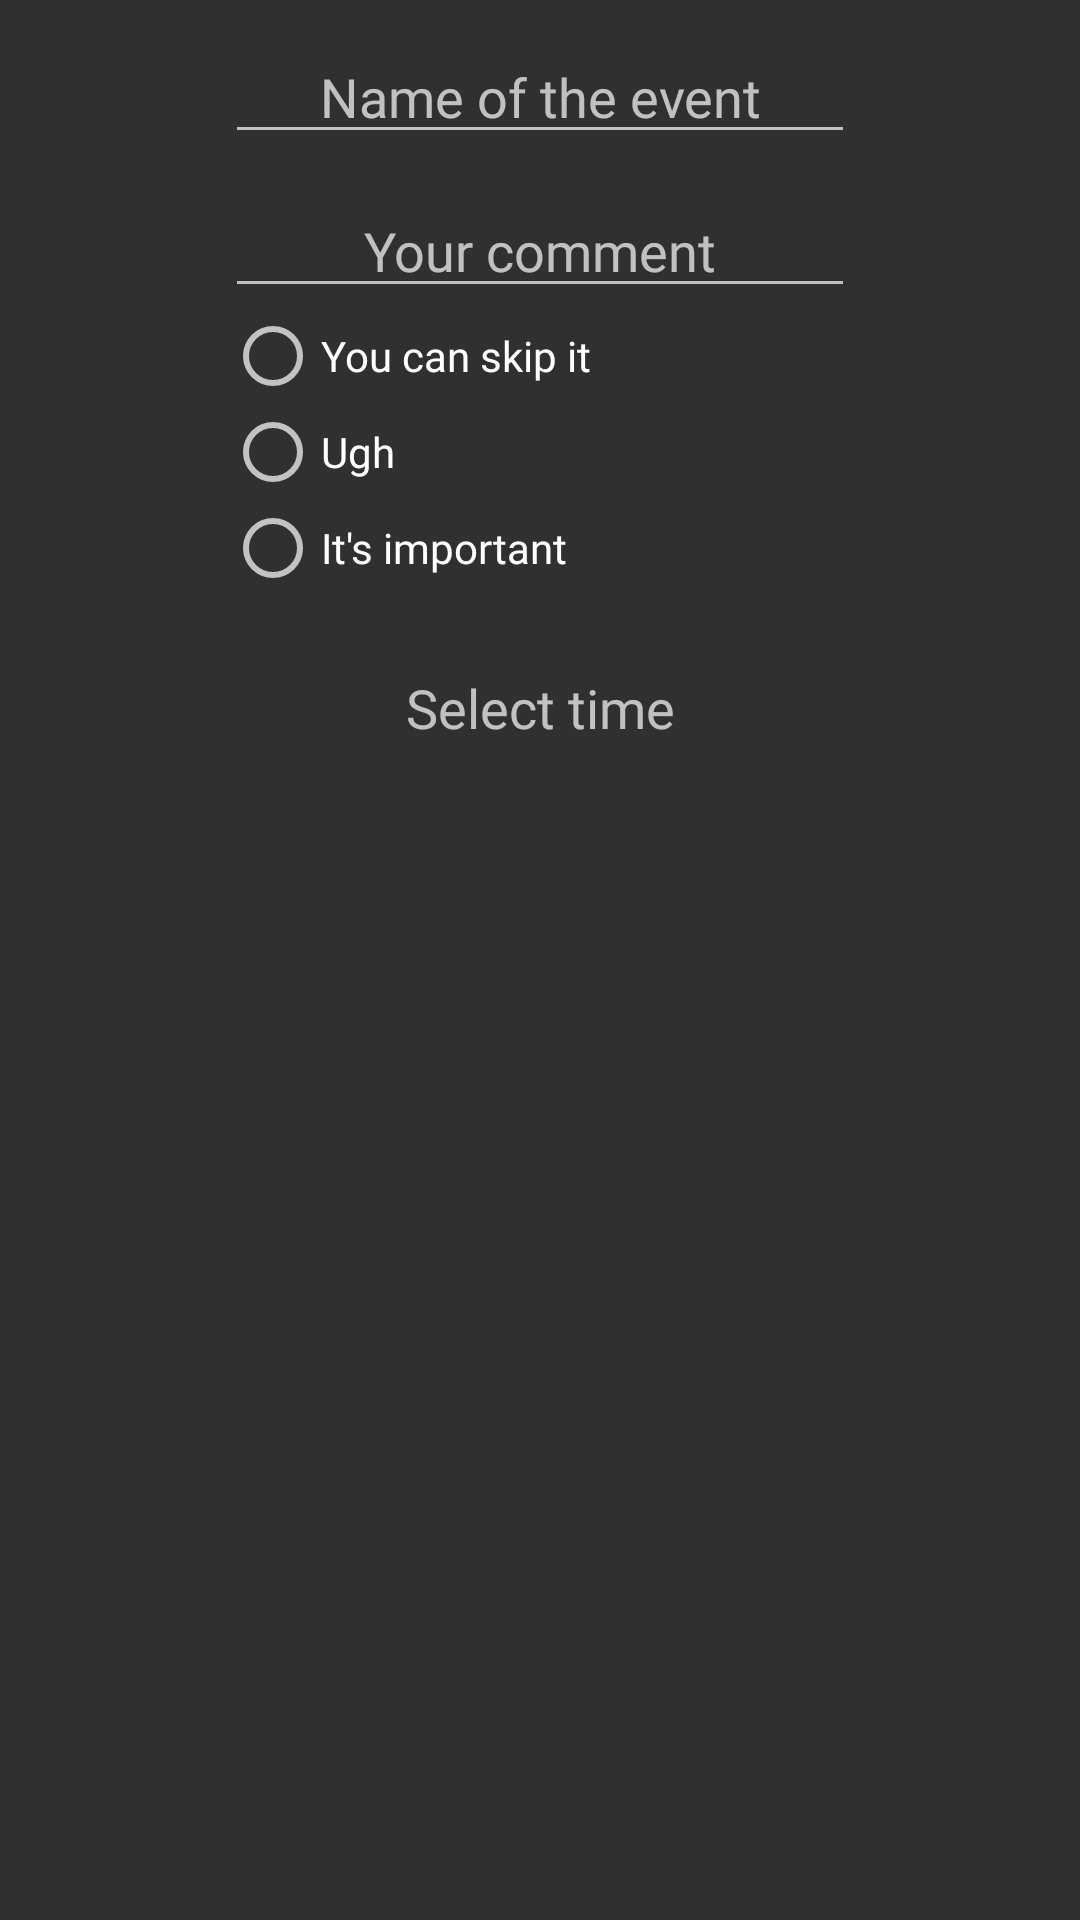

Reconstruct the res/layout file that produces this screen, plus the resources it refers to.
<!-- AndroidManifest.xml: application theme AppTheme -->
<!-- res/layout/event_dialog.xml -->
<?xml version="1.0" encoding="utf-8"?>
<LinearLayout xmlns:android="http://schemas.android.com/apk/res/android"
    xmlns:app="http://schemas.android.com/apk/res-auto"
    xmlns:tools="http://schemas.android.com/tools"
    android:id="@+id/containerLinearLayout"
    android:layout_width="wrap_content"
    android:layout_height="wrap_content"
    android:layout_gravity="center_horizontal"
    android:orientation="vertical"
    android:theme="@style/AppTheme">

    <LinearLayout
        android:id="@+id/formLinearLayout"
        android:layout_width="wrap_content"
        android:layout_height="wrap_content"
        android:layout_gravity="center_horizontal"
        android:orientation="vertical">

        <LinearLayout
            android:id="@+id/headingLinearLayout"
            android:layout_width="wrap_content"
            android:layout_height="wrap_content"
            android:layout_marginTop="10dp"
            android:gravity="center_horizontal"
            android:orientation="vertical">

            <EditText
                android:id="@+id/titleEditText"
                android:layout_width="wrap_content"
                android:layout_height="wrap_content"
                android:ems="10"
                android:fontFamily="@font/droid_sans_mono"
                android:hint="@string/string_event_name"
                android:inputType="text"
                android:maxLength="16"
                android:singleLine="true"
                android:textAlignment="center"
                android:textSize="18sp" />

        </LinearLayout>

        <LinearLayout
            android:id="@+id/commentLinearLayout"
            android:layout_width="wrap_content"
            android:layout_height="wrap_content"
            android:layout_marginTop="10dp"
            android:gravity="center_horizontal"
            android:orientation="vertical"
            android:theme="@style/AppTheme">

            <EditText
                android:id="@+id/commentEditText"
                android:layout_width="wrap_content"
                android:layout_height="wrap_content"
                android:ems="10"
                android:fontFamily="@font/droid_sans_mono"
                android:freezesText="true"
                android:hint="@string/string_comment_label"
                android:inputType="text"
                android:justificationMode="none"
                android:maxLength="32"
                android:singleLine="true"
                android:textAlignment="center" />

        </LinearLayout>

        <LinearLayout
            android:id="@+id/radioLinearLayout"
            android:layout_width="match_parent"
            android:layout_height="match_parent"
            android:orientation="vertical"
            android:theme="@style/AppTheme">

            <RadioGroup
                android:id="@+id/urgencyRadioGroup"
                android:layout_width="match_parent"
                android:layout_height="match_parent">

                <RadioButton
                    android:id="@+id/eduRadioButton"
                    android:layout_width="wrap_content"
                    android:layout_height="wrap_content"
                    android:layout_weight="1"
                    android:fontFamily="@font/droid_sans_mono"
                    android:text="@string/string_rbutton_skip" />

                <RadioButton
                    android:id="@+id/socialRadioButton"
                    android:layout_width="wrap_content"
                    android:layout_height="wrap_content"
                    android:layout_weight="1"
                    android:fontFamily="@font/droid_sans_mono"
                    android:text="@string/string_rbutton_ugh" />

                <RadioButton
                    android:id="@+id/recRadioButton"
                    android:layout_width="wrap_content"
                    android:layout_height="wrap_content"
                    android:layout_weight="1"
                    android:fontFamily="@font/droid_sans_mono"
                    android:text="It's important" />

            </RadioGroup>
        </LinearLayout>

        <LinearLayout
            android:id="@+id/timeLinearLayout"
            android:layout_width="match_parent"
            android:layout_height="0dp"
            android:layout_weight="1"
            android:orientation="vertical"/>

        <TextView
            android:id="@+id/startTextView"
            android:layout_width="match_parent"
            android:layout_height="wrap_content"
            android:layout_marginStart="@dimen/dimen_30dp"
            android:layout_marginTop="@dimen/dimen_25dp"
            android:layout_marginEnd="@dimen/dimen_30dp"
            android:fontFamily="@font/droid_sans_mono"
            android:text="@string/string_time_select"
            android:textAlignment="center"
            android:textSize="18sp" />

    </LinearLayout>

</LinearLayout>
<!-- resources referenced by this layout -->
<resources>
  <dimen name="dimen_25dp">25dp</dimen>
  <dimen name="dimen_30dp">30dp</dimen>
  <string name="string_comment_label">Your comment</string>
  <string name="string_event_name">Name of the event</string>
  <string name="string_rbutton_skip">You can skip it</string>
  <string name="string_rbutton_ugh">Ugh</string>
  <string name="string_time_select">Select time</string>
  <style name="AppTheme" parent="Theme.MaterialComponents.NoActionBar.Bridge">
          <item name="colorPrimary">@color/colorPrimaryDark</item>
          <item name="colorPrimaryDark">@color/colorDarker</item>
          <item name="colorAccent">@color/colorAccent</item>
      </style>
  <color name="colorPrimaryDark">#3E3E3E</color>
  <color name="colorDarker">#1F1F1F</color>
  <color name="colorAccent">#CD1456</color>
</resources>
